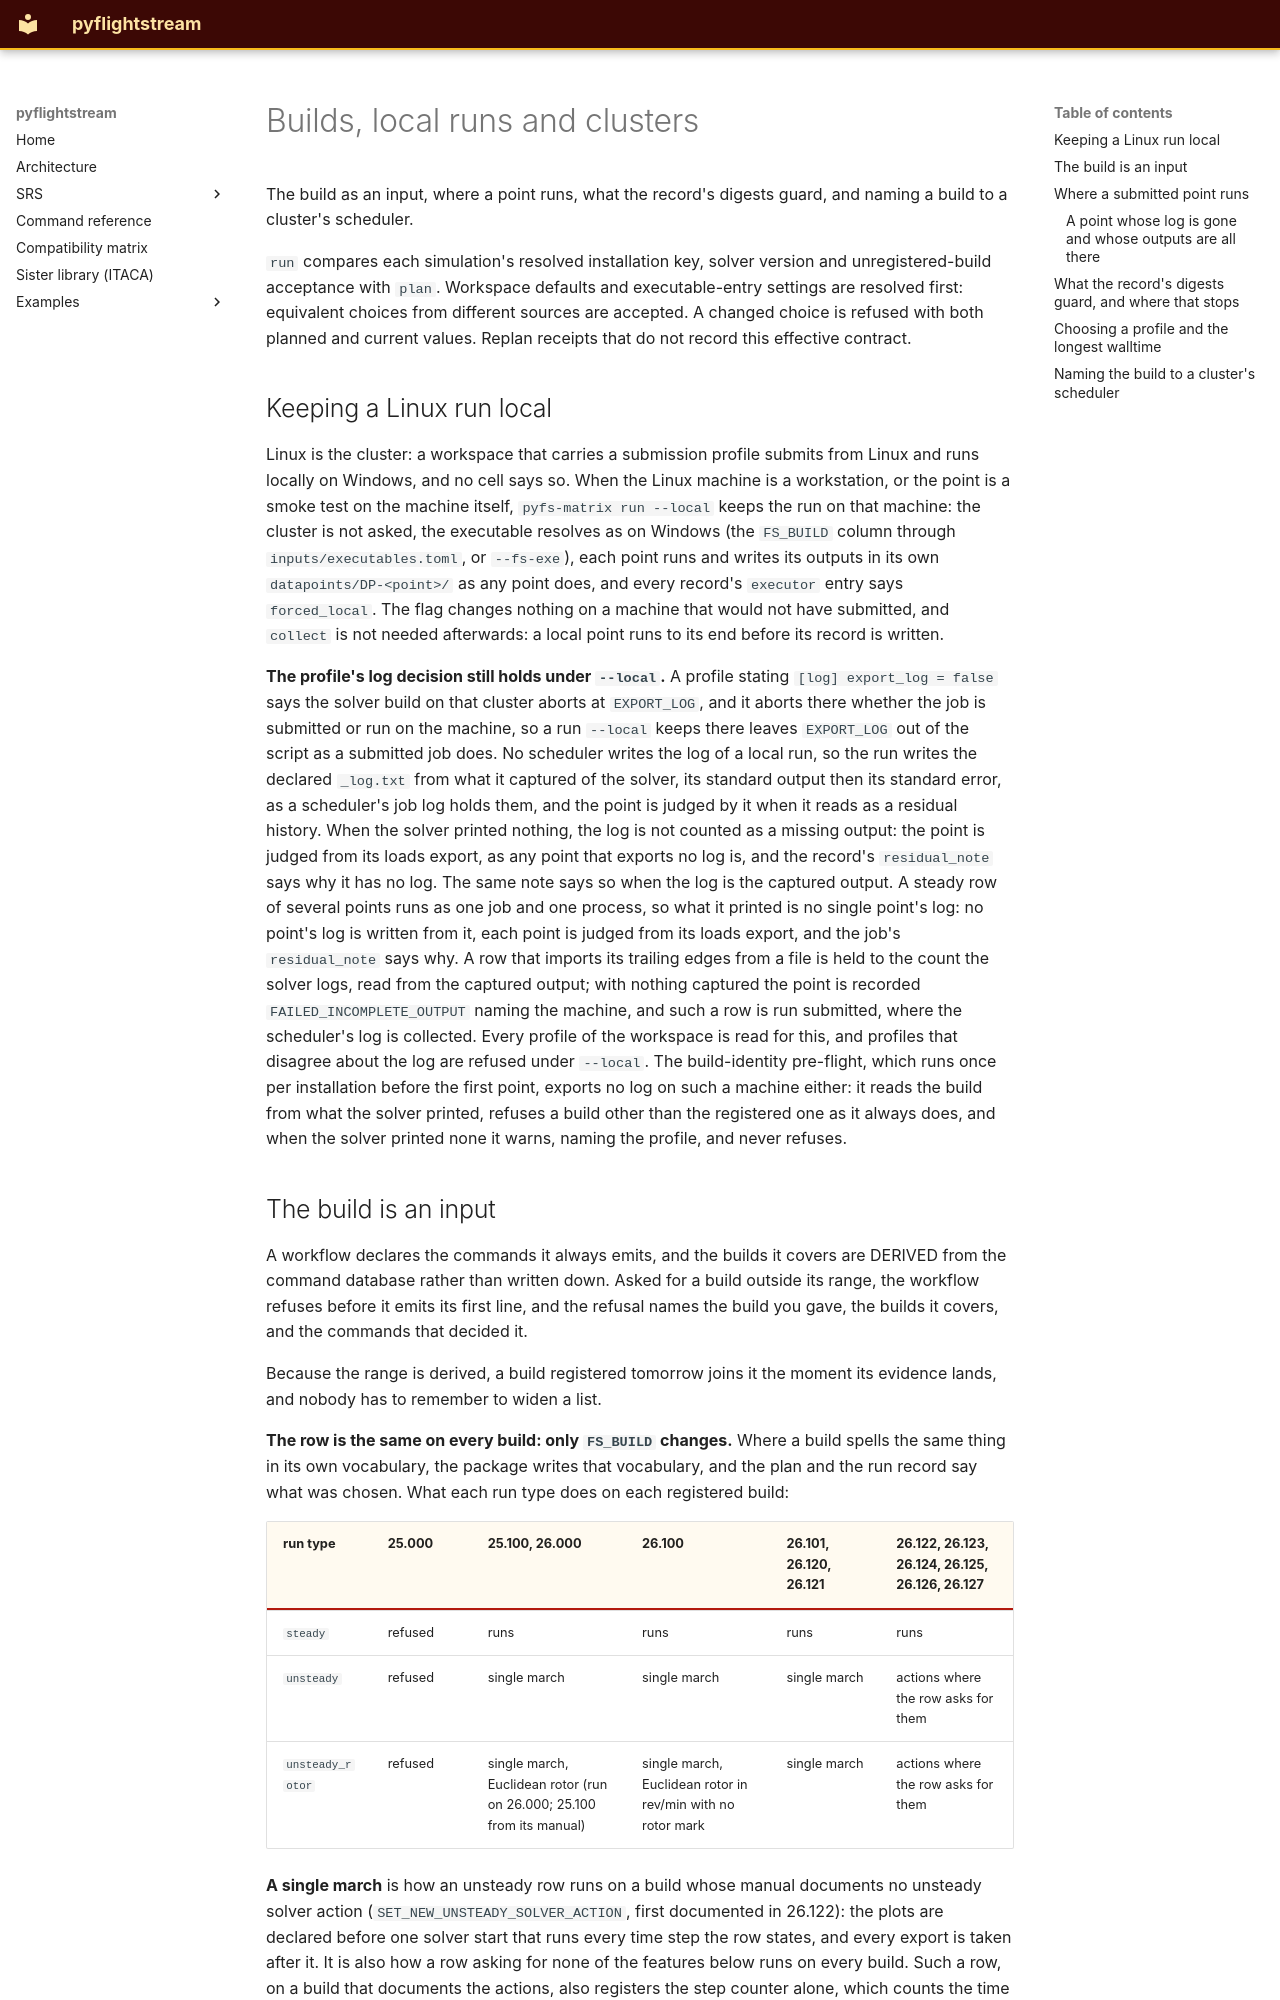

repository: nevesgeovana/pyflightstream · page: workflow-builds-and-hpc/index.html · generator: mkdocs

# Builds, local runs and clusters

The build as an input, where a point runs, what the record's digests guard, and naming a build to a cluster's scheduler.

`run` compares each simulation's resolved installation key, solver version and
unregistered-build acceptance with `plan`. Workspace defaults and executable-entry
settings are resolved first: equivalent choices from different sources are accepted.
A changed choice is refused with both planned and current values. Replan receipts
that do not record this effective contract.

## Keeping a Linux run local

Linux is the cluster: a workspace that carries a submission profile submits
from Linux and runs locally on Windows, and no cell says so. When the Linux
machine is a workstation, or the point is a smoke test on the machine itself,
`pyfs-matrix run --local` keeps the run on that machine: the cluster is not
asked, the executable resolves as on Windows (the `FS_BUILD` column through
`inputs/executables.toml`, or `--fs-exe`), each point runs and writes its
outputs in its own `datapoints/DP-<point>/` as any point does, and every
record's `executor` entry says
`forced_local`. The flag changes nothing on a machine that would not have
submitted, and `collect` is not needed afterwards: a local point runs to its
end before its record is written.

**The profile's log decision still holds under `--local`.** A profile stating
`[log] export_log = false` says the solver build on that cluster aborts at
`EXPORT_LOG`, and it aborts there whether the job is submitted or run on the
machine, so a run `--local` keeps there leaves `EXPORT_LOG` out of the script
as a submitted job does. No scheduler writes the log of a local run, so the
run writes the declared `_log.txt` from what it captured of the solver, its
standard output then its standard error, as a scheduler's job log holds them,
and the point is judged by it when it reads as a residual history. When the
solver printed nothing, the log is not counted as a missing output: the point
is judged from its loads export, as any point that exports no log is, and the
record's `residual_note` says why it has no log. The same note says so when
the log is the captured output. A steady row of several points runs as one job
and one process, so what it printed is no single point's log: no point's log
is written from it, each point is judged from its loads export, and the job's
`residual_note` says why. A row that imports its trailing edges from a file is
held to the count the solver logs, read from the captured output; with nothing
captured the point is recorded `FAILED_INCOMPLETE_OUTPUT` naming the machine,
and such a row is run submitted, where the scheduler's log is collected. Every
profile of the workspace is read for this, and profiles that disagree about
the log are refused under `--local`. The build-identity pre-flight, which
runs once per installation before the first point, exports no log on such a
machine either: it reads the build from what the solver printed, refuses a
build other than the registered one as it always does, and when the solver
printed none it warns, naming the profile, and never refuses.
